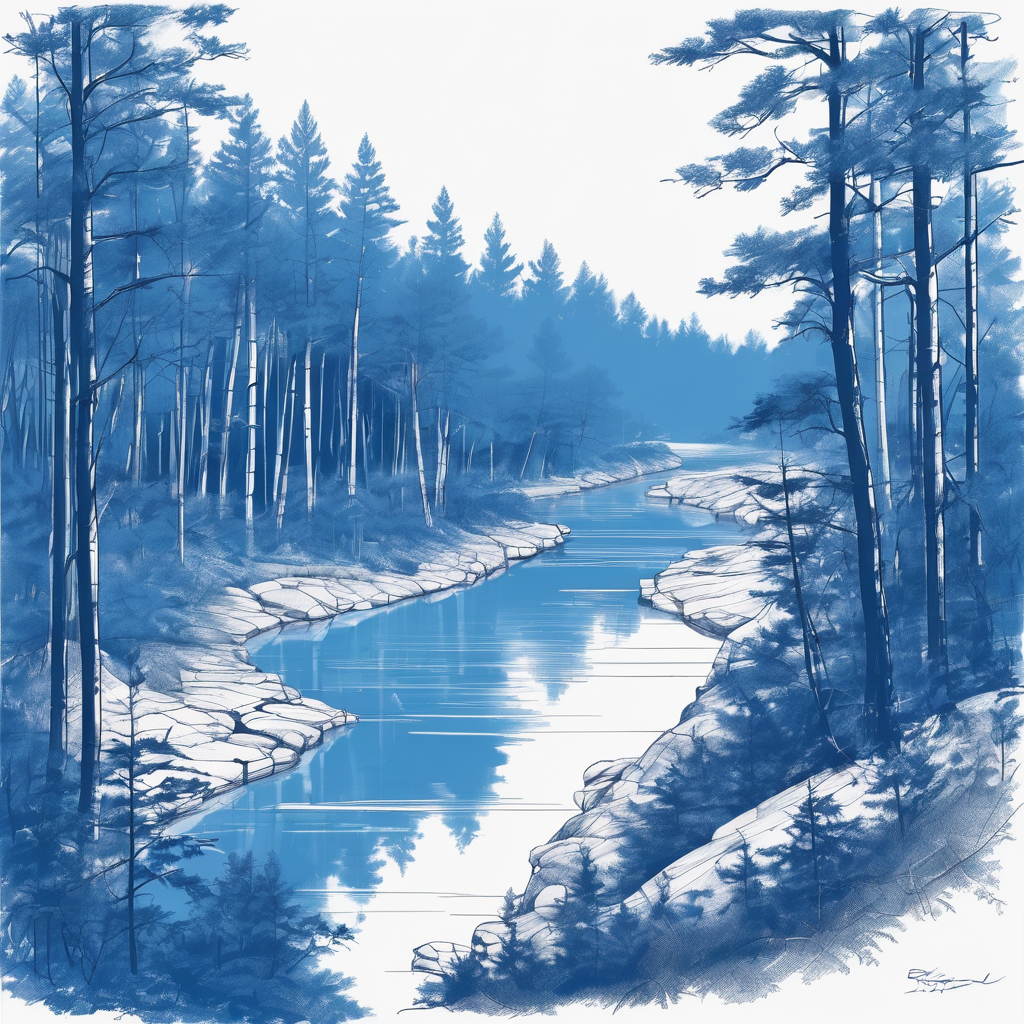
Generation parameters embedded in this image by AUTOMATIC1111 Stable Diffusion web UI or a fork of it (Forge, ...) (PNG 'parameters' text chunk):
Blueprint Schematic Drawing, A river in a forest, technical drawing, blueprint, schematic
Negative prompt: ugly, deformed, noisy, blurry, low contrast
Steps: 20, Sampler: DPM++ 2M SDE Karras, CFG scale: 9, Seed: 2961052950, Size: 1024x1024, Model hash: 0f1b80cfe8, Model: dreamshaperXL10_alpha2Xl10, Style Selector Enabled: True, Style Selector Randomize: False, Style Selector Style: base, Version: v1.5.1-2-g4844bacd